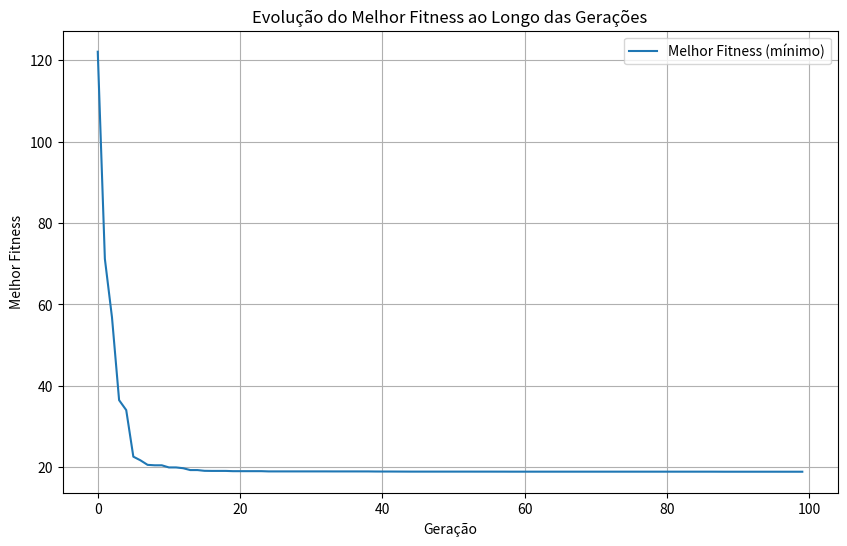

The matplotlib source for this figure:
import numpy as np
import matplotlib.pyplot as plt


# Função de Rastrigin
def rastrigin(X):
    A = 10
    n = len(X)
    return A * n + sum([(x**2 - A * np.cos(2 * np.pi * x)) for x in X])

# # Algoritmo Genético
# class GeneticAlgorithm:
#     def __init__(self, pop_size, num_generations, mutation_rate, crossover_rate, dimension, bounds):
#         self.pop_size = pop_size
#         self.num_generations = num_generations
#         self.mutation_rate = mutation_rate
#         self.crossover_rate = crossover_rate
#         self.dimension = dimension
#         self.bounds = bounds
#         self.population = self.initialize_population()

#     def initialize_population(self):
#         return np.random.uniform(self.bounds[0], self.bounds[1], (self.pop_size, self.dimension))

#     def evaluate(self, population):
#         return np.array([rastrigin(individual) for individual in population])

#     def select_parents(self, fitness):
#         indices = np.argsort(fitness)
#         return self.population[indices[:2]]  # Seleciona os 2 melhores

#     def crossover(self, parent1, parent2):
#         if np.random.rand() < self.crossover_rate:
#             point = np.random.randint(1, self.dimension - 1)
#             return np.concatenate((parent1[:point], parent2[point:]))
#         return parent1

#     def mutate(self, individual):
#         for i in range(self.dimension):
#             if np.random.rand() < self.mutation_rate:
#                 individual[i] += np.random.uniform(-0.5, 0.5)
#         return individual

#     def evolve(self):
#         for generation in range(self.num_generations):
#             fitness = self.evaluate(self.population)
#             new_population = []

#             for _ in range(self.pop_size // 2):  # Gerar nova população
#                 parents = self.select_parents(fitness)
#                 child1 = self.mutate(self.crossover(parents[0], parents[1]))
#                 child2 = self.mutate(self.crossover(parents[1], parents[0]))
#                 new_population.extend([child1, child2])

#             self.population = np.array(new_population)

#             best_fitness = np.min(fitness)
#             best_individual = self.population[np.argmin(fitness)]
#             print(f"Geração {generation}: Melhor valor da função = {best_fitness}, Melhor indivíduo = {best_individual}")

# # Parâmetros
# pop_size = 100
# num_generations = 200
# mutation_rate = 0.1
# crossover_rate = 0.7
# dimension = 10
# bounds = (-5.12, 5.12)  # Limites típicos para a função de Rastrigin

# # Executar Algoritmo Genético
# ga = GeneticAlgorithm(pop_size, num_generations, mutation_rate, crossover_rate, dimension, bounds)
# ga.evolve()

# Algoritmo Genético
class GeneticAlgorithm:
    def __init__(self, pop_size, num_generations, mutation_rate, crossover_rate, dimension, bounds):
        self.pop_size = pop_size
        self.num_generations = num_generations
        self.mutation_rate = mutation_rate
        self.crossover_rate = crossover_rate
        self.dimension = dimension
        self.bounds = bounds
        self.population = self.initialize_population()
        self.best_fitness_history = []  # Armazena o histórico do melhor fitness de cada geração

    def initialize_population(self):
        return np.random.uniform(self.bounds[0], self.bounds[1], (self.pop_size, self.dimension))

    def evaluate(self, population):
        return np.array([rastrigin(individual) for individual in population])

    def select_parents(self, fitness):
        indices = np.argsort(fitness)
        return self.population[indices[:2]]  # Seleciona os 2 melhores

    def crossover(self, parent1, parent2):
        if np.random.rand() < self.crossover_rate:
            point = np.random.randint(1, self.dimension - 1)
            return np.concatenate((parent1[:point], parent2[point:]))
        return parent1

    def mutate(self, individual):
        for i in range(self.dimension):
            if np.random.rand() < self.mutation_rate:
                individual[i] += np.random.uniform(-0.5, 0.5)
        return individual

    def evolve(self):
        for generation in range(self.num_generations):
            fitness = self.evaluate(self.population)
            new_population = []

            for _ in range(self.pop_size // 2):  # Gerar nova população
                parents = self.select_parents(fitness)
                child1 = self.mutate(self.crossover(parents[0], parents[1]))
                child2 = self.mutate(self.crossover(parents[1], parents[0]))
                new_population.extend([child1, child2])

            self.population = np.array(new_population)

            best_fitness = np.min(fitness)
            best_individual = self.population[np.argmin(fitness)]
            self.best_fitness_history.append(best_fitness)  # Armazenar o melhor valor da função
            print(f"Geração {generation}: Melhor valor da função = {best_fitness}, Melhor indivíduo = {best_individual}")

        # Após a evolução, plotar o gráfico do histórico de melhores fitness
        self.plot_fitness_history()

    def plot_fitness_history(self):
        # Plotar o histórico de fitness
        plt.figure(figsize=(10, 6))
        plt.plot(self.best_fitness_history, label='Melhor Fitness (mínimo)')
        plt.title('Evolução do Melhor Fitness ao Longo das Gerações')
        plt.xlabel('Geração')
        plt.ylabel('Melhor Fitness')
        plt.grid(True)
        plt.legend()
        plt.show()

# Parâmetros
pop_size = 100
num_generations = 100
mutation_rate = 0.1
crossover_rate = 0.7
dimension = 10
bounds = (-5.12, 5.12)  # Limites típicos para a função de Rastrigin

# Executar Algoritmo Genético
ga = GeneticAlgorithm(pop_size, num_generations, mutation_rate, crossover_rate, dimension, bounds)
ga.evolve()

# Após a execução, verificar se encontrou o mínimo global
minimo_global = 0  # O valor conhecido do mínimo global da função de Rastrigin é 0
melhor_valor = ga.best_fitness_history[-1]  # Pega o último melhor valor da função

if abs(melhor_valor - minimo_global) < 1e-6:
    print(f"Encontrou o mínimo global: {melhor_valor}")
else:
    print(f"Mínimo encontrado não é o global, valor encontrado: {melhor_valor}")
